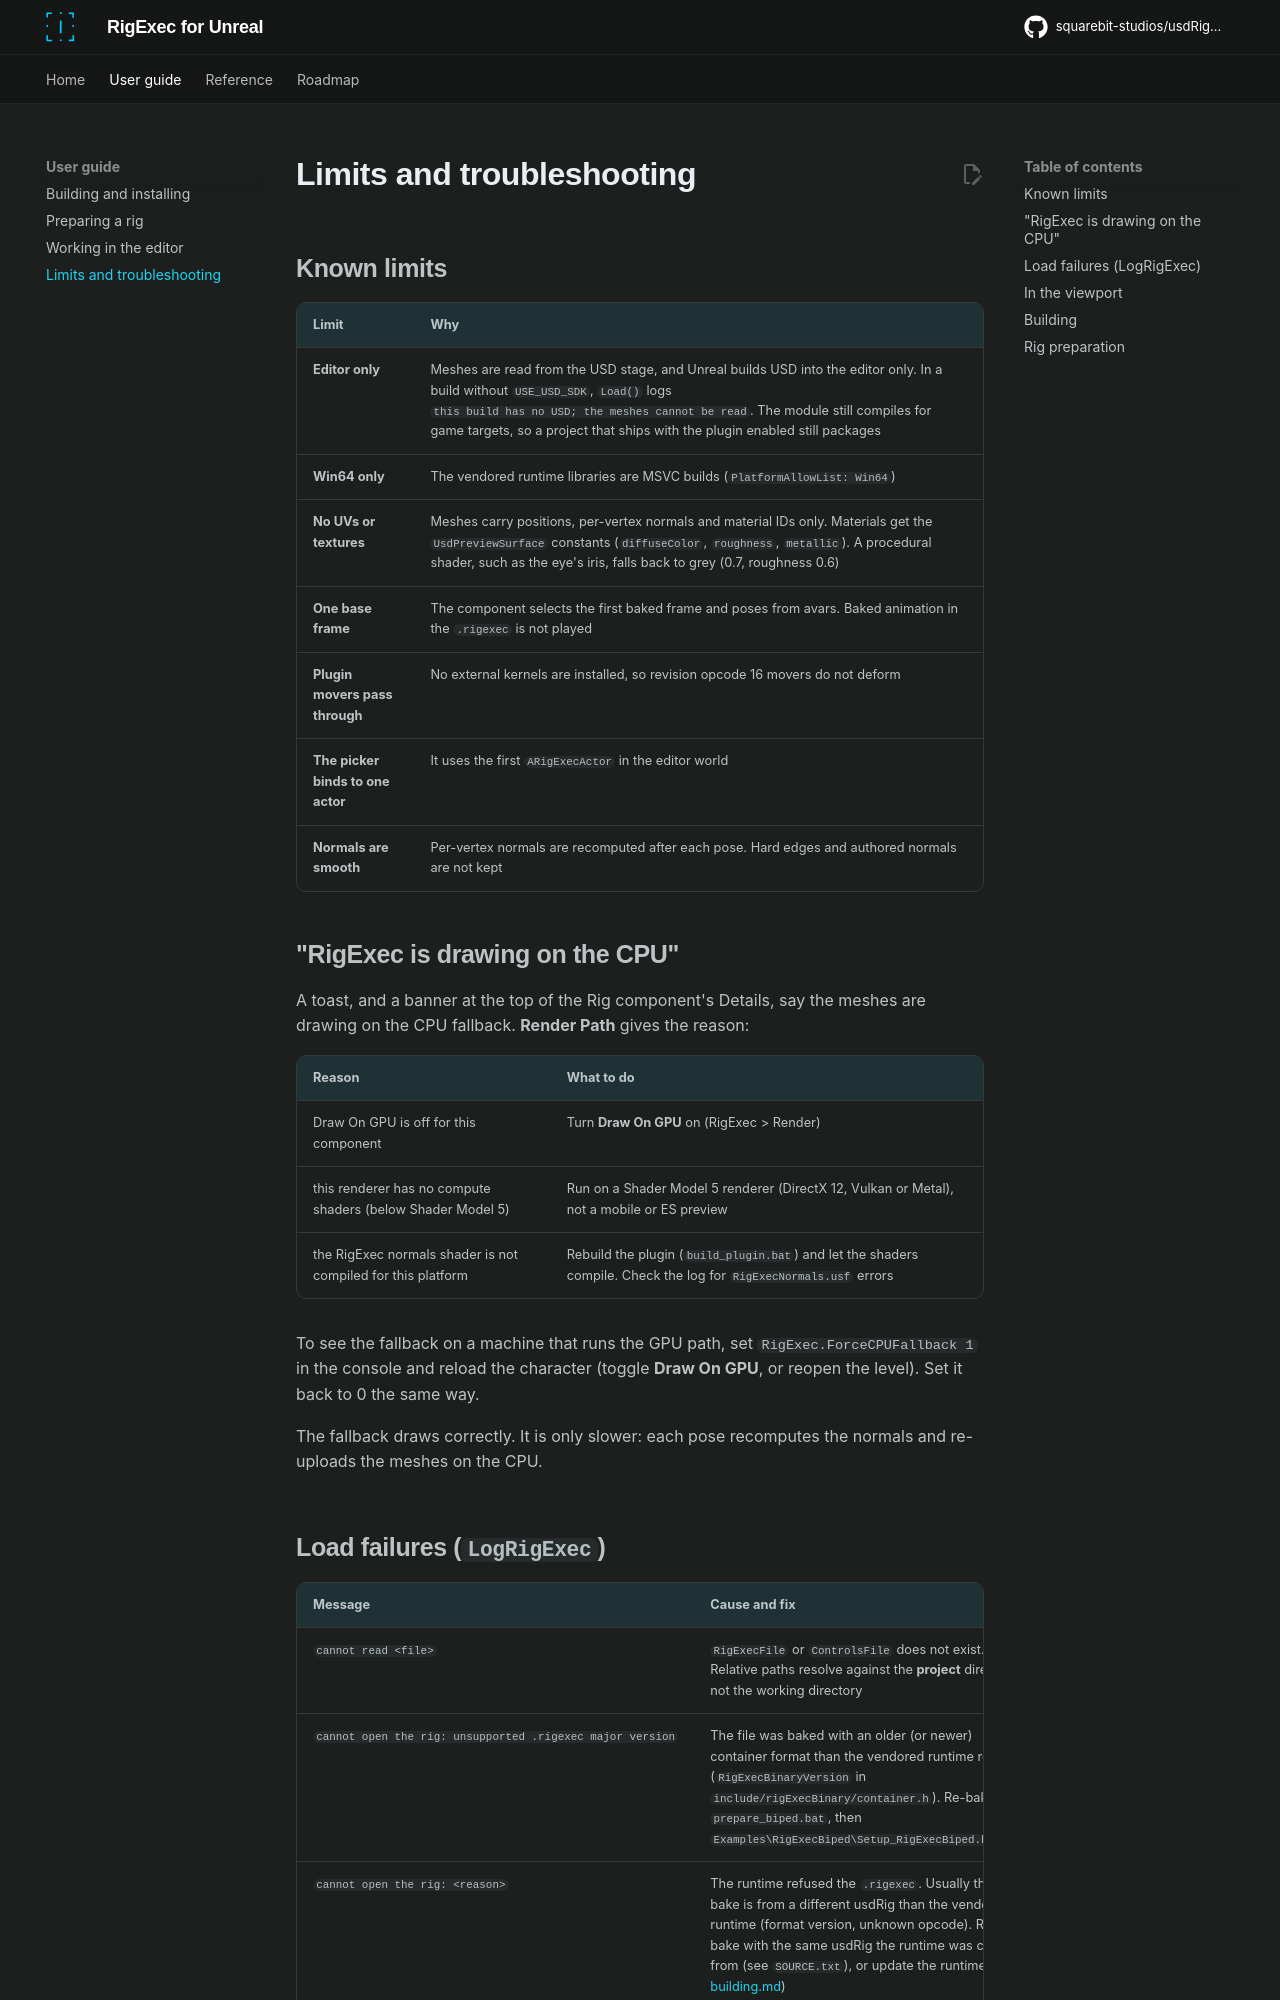

repository: squarebit-studios/usdRig_unreal · page: troubleshooting/index.html · generator: mkdocs

# Limits and troubleshooting

## Known limits

| Limit | Why |
| --- | --- |
| **Editor only** | Meshes are read from the USD stage, and Unreal builds USD into the editor only. In a build without `USE_USD_SDK`, `Load()` logs `this build has no USD; the meshes cannot be read`. The module still compiles for game targets, so a project that ships with the plugin enabled still packages |
| **Win64 only** | The vendored runtime libraries are MSVC builds (`PlatformAllowList: Win64`) |
| **No UVs or textures** | Meshes carry positions, per-vertex normals and material IDs only. Materials get the `UsdPreviewSurface` constants (`diffuseColor`, `roughness`, `metallic`). A procedural shader, such as the eye's iris, falls back to grey (0.7, roughness 0.6) |
| **One base frame** | The component selects the first baked frame and poses from avars. Baked animation in the `.rigexec` is not played |
| **Plugin movers pass through** | No external kernels are installed, so revision opcode 16 movers do not deform |
| **The picker binds to one actor** | It uses the first `ARigExecActor` in the editor world |
| **Normals are smooth** | Per-vertex normals are recomputed after each pose. Hard edges and authored normals are not kept |

## "RigExec is drawing on the CPU"

A toast, and a banner at the top of the Rig component's Details, say the meshes are drawing on the CPU
fallback. **Render Path** gives the reason:

| Reason | What to do |
| --- | --- |
| Draw On GPU is off for this component | Turn **Draw On GPU** on (RigExec > Render) |
| this renderer has no compute shaders (below Shader Model 5) | Run on a Shader Model 5 renderer (DirectX 12, Vulkan or Metal), not a mobile or ES preview |
| the RigExec normals shader is not compiled for this platform | Rebuild the plugin (`build_plugin.bat`) and let the shaders compile. Check the log for `RigExecNormals.usf` errors |

To see the fallback on a machine that runs the GPU path, set `RigExec.ForceCPUFallback 1` in the console and
reload the character (toggle **Draw On GPU**, or reopen the level). Set it back to 0 the same way.

The fallback draws correctly. It is only slower: each pose recomputes the normals and re-uploads the meshes on
the CPU.
